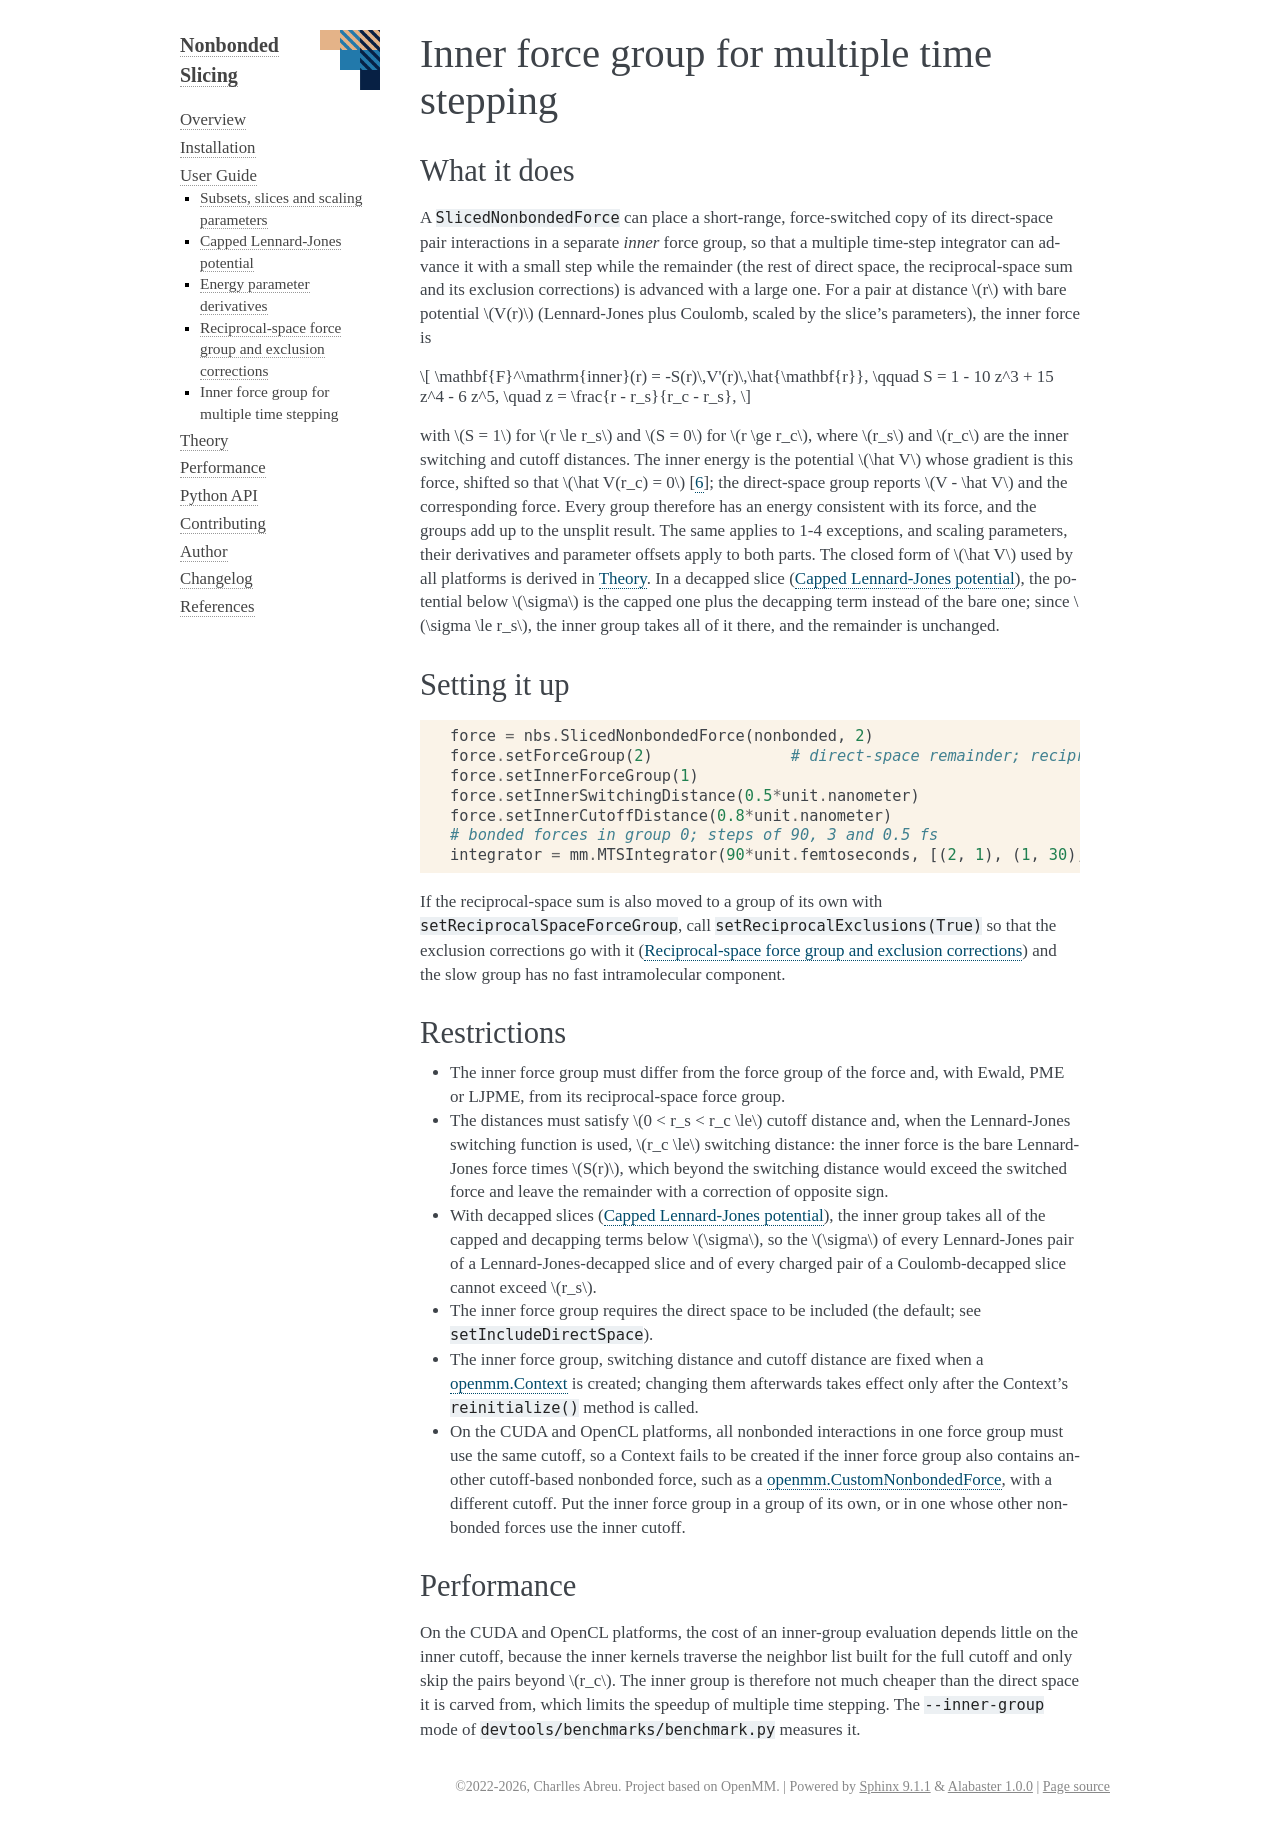

repository: craabreu/openmm-nonbonded-slicing · page: docs/guide/mts.html · generator: sphinx

# Inner force group for multiple time stepping

## What it does

A `SlicedNonbondedForce` can place a short-range, force-switched copy of its direct-space pair
interactions in a separate *inner* force group, so that a multiple time-step integrator can advance it
with a small step while the remainder (the rest of direct space, the reciprocal-space sum and its exclusion
corrections) is advanced with a large one. For a pair at distance $r$ with bare potential $V(r)$
(Lennard-Jones plus Coulomb, scaled by the slice's parameters), the inner force is

$$
\mathbf{F}^\mathrm{inner}(r) = -S(r)\,V'(r)\,\hat{\mathbf{r}}, \qquad
S = 1 - 10 z^3 + 15 z^4 - 6 z^5, \quad z = \frac{r - r_s}{r_c - r_s},
$$

with $S = 1$ for $r \le r_s$ and $S = 0$ for $r \ge r_c$, where $r_s$ and $r_c$ are the inner switching
and cutoff distances. The inner energy is the potential $\hat V$ whose gradient is this force, shifted so
that $\hat V(r_c) = 0$ {cite}`Abreu_2020`; the direct-space group reports $V - \hat V$ and the
corresponding force. Every group therefore has an energy consistent with its force, and the groups add up
to the unsplit result. The same applies to 1-4 exceptions, and scaling parameters, their derivatives and
parameter offsets apply to both parts. The closed form of $\hat V$ used by all platforms is derived in
{doc}`../theory`. In a decapped slice ({doc}`decapping`), the potential below $\sigma$ is the capped one
plus the decapping term instead of the bare one; since $\sigma \le r_s$, the inner group takes all of it
there, and the remainder is unchanged.

## Setting it up

```python
force = nbs.SlicedNonbondedForce(nonbonded, 2)
force.setForceGroup(2)               # direct-space remainder; reciprocal space goes there too
force.setInnerForceGroup(1)
force.setInnerSwitchingDistance(0.5*unit.nanometer)
force.setInnerCutoffDistance(0.8*unit.nanometer)
# bonded forces in group 0; steps of 90, 3 and 0.5 fs
integrator = mm.MTSIntegrator(90*unit.femtoseconds, [(2, 1), (1, 30), (0, 180)])
```

If the reciprocal-space sum is also moved to a group of its own with `setReciprocalSpaceForceGroup`, call
`setReciprocalExclusions(True)` so that the exclusion corrections go with it ({doc}`reciprocal`) and the
slow group has no fast intramolecular component.

## Restrictions

* The inner force group must differ from the force group of the force and, with Ewald, PME or LJPME, from
  its reciprocal-space force group.
* The distances must satisfy $0 < r_s < r_c \le$ cutoff distance and, when the Lennard-Jones switching
  function is used, $r_c \le$ switching distance: the inner force is the bare Lennard-Jones force times
  $S(r)$, which beyond the switching distance would exceed the switched force and leave the remainder with
  a correction of opposite sign.
* With decapped slices ({doc}`decapping`), the inner group takes all of the capped and decapping terms below
  $\sigma$, so the $\sigma$ of every Lennard-Jones pair of a Lennard-Jones-decapped slice and of every
  charged pair of a Coulomb-decapped slice cannot exceed $r_s$.
* The inner force group requires the direct space to be included (the default; see
  `setIncludeDirectSpace`).
* The inner force group, switching distance and cutoff distance are fixed when a {OpenMM}`Context` is
  created; changing them afterwards takes effect only after the Context's `reinitialize()` method is
  called.
* On the CUDA and OpenCL platforms, all nonbonded interactions in one force group must use the same
  cutoff, so a Context fails to be created if the inner force group also contains another cutoff-based
  nonbonded force, such as a {OpenMM}`CustomNonbondedForce`, with a different cutoff. Put the inner force
  group in a group of its own, or in one whose other nonbonded forces use the inner cutoff.

## Performance

On the CUDA and OpenCL platforms, the cost of an inner-group evaluation depends little on the inner cutoff,
because the inner kernels traverse the neighbor list built for the full cutoff and only skip the pairs
beyond $r_c$. The inner group is therefore not much cheaper than the direct space it is carved from, which
limits the speedup of multiple time stepping. The `--inner-group` mode of `devtools/benchmarks/benchmark.py`
measures it.
